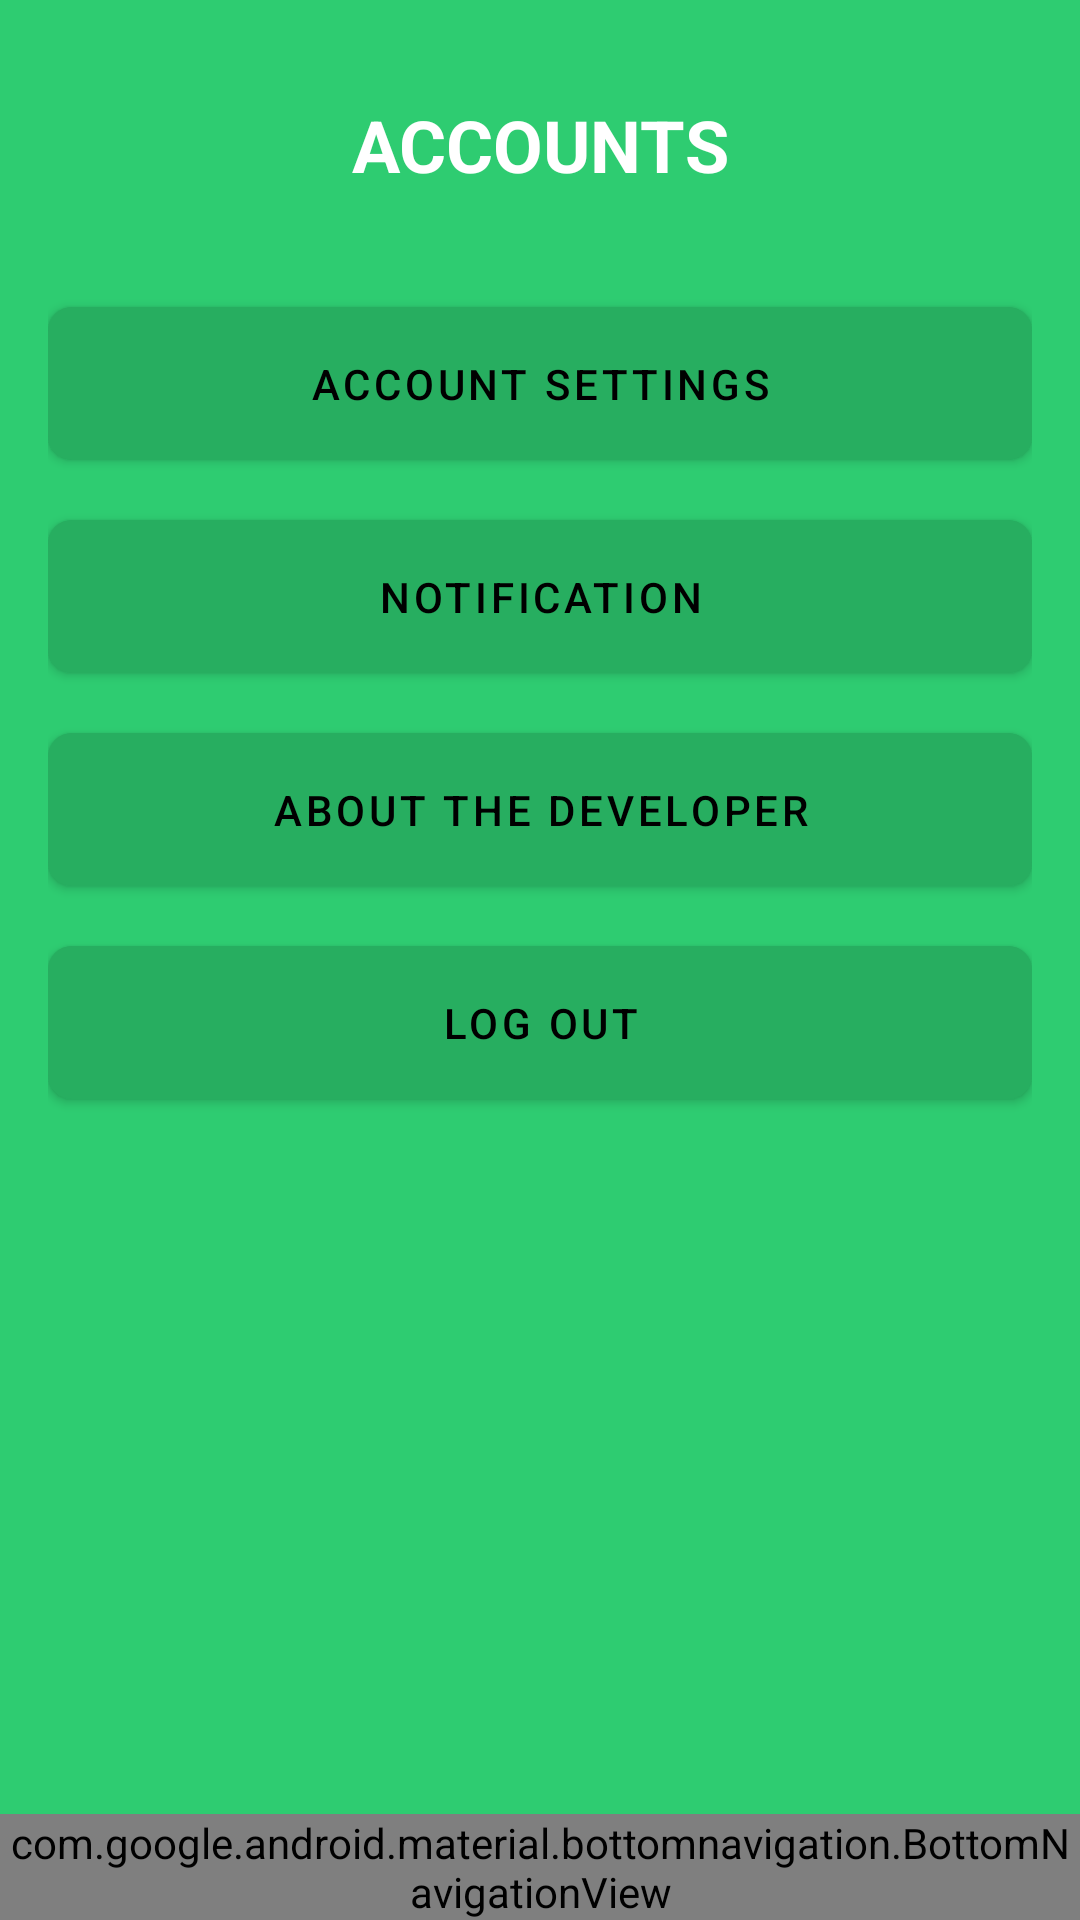

The Android layout XML behind this screen, and the referenced resources:
<!-- AndroidManifest.xml: application theme Theme.AptEase -->
<!-- res/layout/activity_account.xml -->
<?xml version="1.0" encoding="utf-8"?>
<androidx.constraintlayout.widget.ConstraintLayout xmlns:android="http://schemas.android.com/apk/res/android"
    xmlns:app="http://schemas.android.com/apk/res-auto"
    android:layout_width="match_parent"
    android:layout_height="match_parent"
    android:background="@color/primary_green">

    <TextView
        android:id="@+id/tvAccountsTitle"
        android:layout_width="wrap_content"
        android:layout_height="wrap_content"
        android:layout_marginTop="32dp"
        android:text="ACCOUNTS"
        android:textColor="@color/white"
        android:textSize="24sp"
        android:textStyle="bold"
        app:layout_constraintEnd_toEndOf="parent"
        app:layout_constraintStart_toStartOf="parent"
        app:layout_constraintTop_toTopOf="parent" />

    <LinearLayout
        android:layout_width="match_parent"
        android:layout_height="wrap_content"
        android:layout_marginHorizontal="16dp"
        android:layout_marginTop="32dp"
        android:orientation="vertical"
        app:layout_constraintTop_toBottomOf="@id/tvAccountsTitle">

        <com.google.android.material.button.MaterialButton
            android:id="@+id/btnAccountSettings"
            android:layout_width="match_parent"
            android:layout_height="wrap_content"
            android:layout_marginBottom="8dp"
            android:backgroundTint="@color/secondary_green"
            android:padding="16dp"
            android:text="ACCOUNT SETTINGS"
            android:textColor="@color/black"
            app:cornerRadius="8dp" />

        <com.google.android.material.button.MaterialButton
            android:id="@+id/btnNotification"
            android:layout_width="match_parent"
            android:layout_height="wrap_content"
            android:layout_marginBottom="8dp"
            android:backgroundTint="@color/secondary_green"
            android:padding="16dp"
            android:text="NOTIFICATION"
            android:textColor="@color/black"
            app:cornerRadius="8dp" />

        <com.google.android.material.button.MaterialButton
            android:id="@+id/btnAboutDeveloper"
            android:layout_width="match_parent"
            android:layout_height="wrap_content"
            android:layout_marginBottom="8dp"
            android:backgroundTint="@color/secondary_green"
            android:padding="16dp"
            android:text="ABOUT THE DEVELOPER"
            android:textColor="@color/black"
            app:cornerRadius="8dp" />

        <com.google.android.material.button.MaterialButton
            android:id="@+id/btnLogout"
            android:layout_width="match_parent"
            android:layout_height="wrap_content"
            android:backgroundTint="@color/secondary_green"
            android:padding="16dp"
            android:text="LOG OUT"
            android:textColor="@color/black"
            app:cornerRadius="8dp" />

    </LinearLayout>

    <com.google.android.material.bottomnavigation.BottomNavigationView
        android:id="@+id/bottomNav"
        android:layout_width="match_parent"
        android:layout_height="wrap_content"
        android:background="@color/primary_green"
        app:itemIconTint="@color/white"
        app:itemTextColor="@color/white"
        app:layout_constraintBottom_toBottomOf="parent"
        app:menu="@menu/bottom_nav_menu" />

</androidx.constraintlayout.widget.ConstraintLayout>
<!-- resources referenced by this layout -->
<resources>
  <color name="black">#FF000000</color>
  <color name="primary_green">#2ECC71</color>
  <color name="secondary_green">#27AE60</color>
  <color name="white">#FFFFFFFF</color>
  <style name="Theme.AptEase" parent="Theme.MaterialComponents.DayNight.DarkActionBar">
          
          <item name="colorPrimary">@color/purple_500</item>
          <item name="colorPrimaryVariant">@color/purple_700</item>
          <item name="colorOnPrimary">@color/white</item>
          
          <item name="colorSecondary">@color/teal_200</item>
          <item name="colorSecondaryVariant">@color/teal_700</item>
          <item name="colorOnSecondary">@color/black</item>
          
          <item name="android:statusBarColor">?attr/colorPrimaryVariant</item>
          
      </style>
  <color name="purple_500">#FF6200EE</color>
  <color name="purple_700">#FF3700B3</color>
  <color name="teal_200">#FF03DAC5</color>
  <color name="teal_700">#FF018786</color>
</resources>
